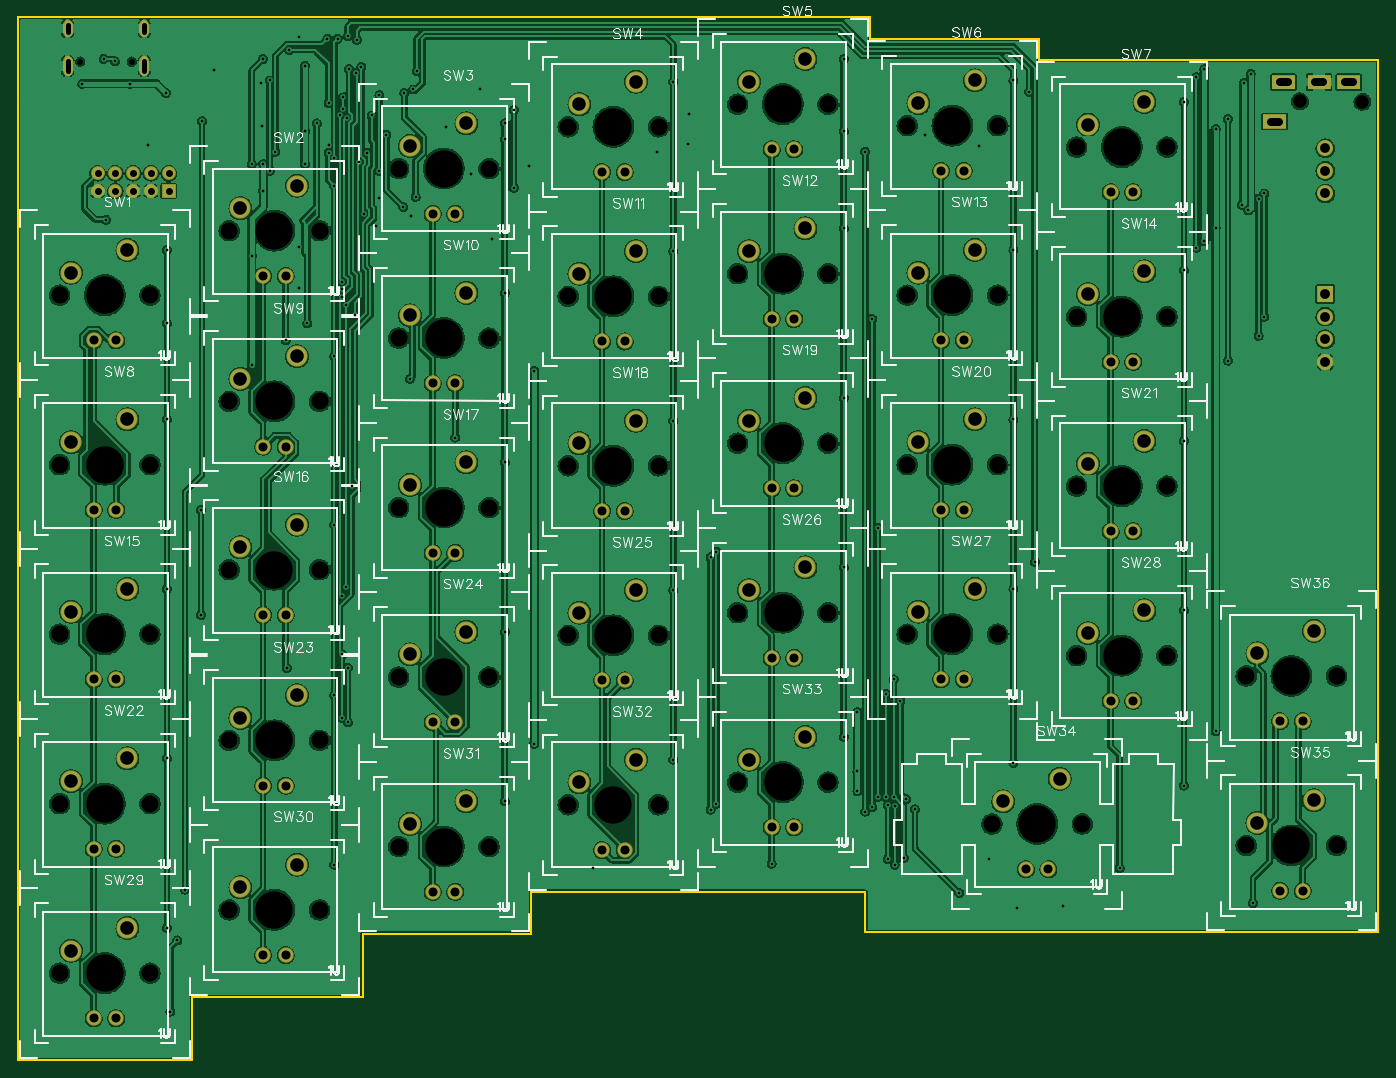
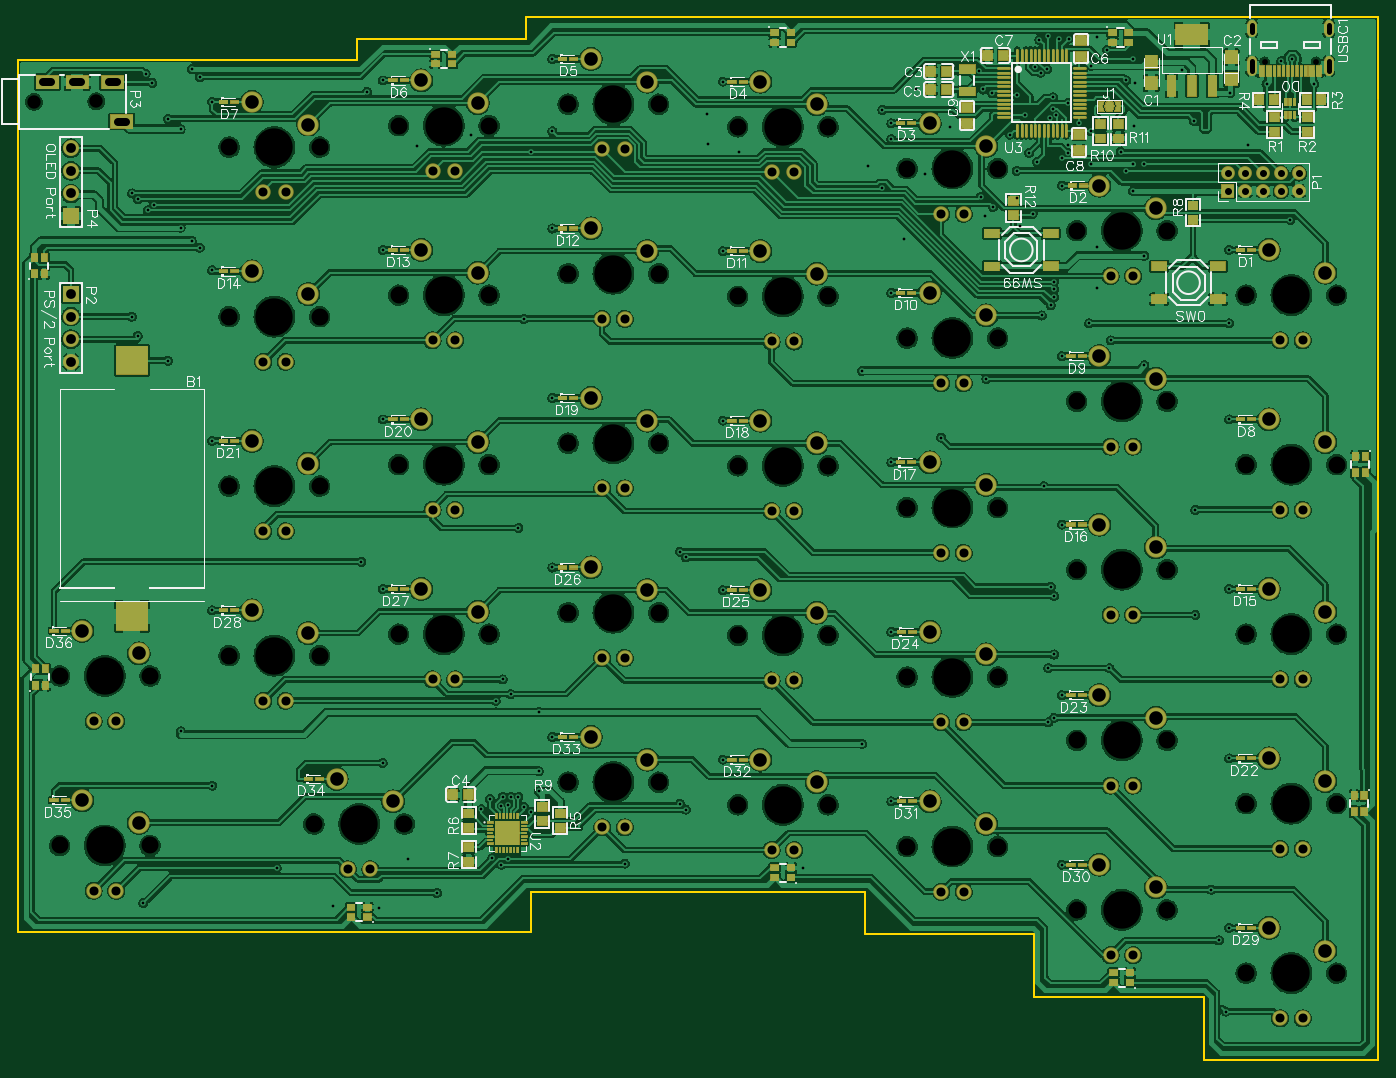
Circuit board: 10 layer files. Board 152.9 x 117.2 mm.
- outline: Gerber_BoardOutline.GKO (1205 bytes)
- bottom_copper: Gerber_BottomLayer.GBL (596168 bytes)
- paste: Gerber_BottomPasteMaskLayer.GBP (26674 bytes)
- bottom_silk: Gerber_BottomSilkLayer.GBO (90022 bytes)
- bottom_mask: Gerber_BottomSolderMaskLayer.GBS (30252 bytes)
- drill: Gerber_Drill_NPTH.DRL (2063 bytes)
- drill: Gerber_Drill_PTH.DRL (6127 bytes)
- top_copper: Gerber_TopLayer.GTL (452709 bytes)
- top_silk: Gerber_TopSilkLayer.GTO (81617 bytes)
- top_mask: Gerber_TopSolderMaskLayer.GTS (5965 bytes)

=== outline: Gerber_BoardOutline.GKO ===
G04 Layer: BoardOutline*
G04 EasyEDA v6.4.20.2, 2021-06-30T10:48:07+02:00*
G04 d10c3ea4707d49af85f46b29c2d7dc23,563db0ff5b334ec4995e7372edb549dc,10*
G04 Gerber Generator version 0.2*
G04 Scale: 100 percent, Rotated: No, Reflected: No *
G04 Dimensions in millimeters *
G04 leading zeros omitted , absolute positions ,4 integer and 5 decimal *
%FSLAX45Y45*%
%MOMM*%

%ADD10C,0.2540*%
D10*
X190500Y5219700D02*
G01*
X190500Y5219700D01*
X215645Y5219700D01*
X215645Y5219700D01*
X2146300Y5219700D01*
X2146300Y5930900D01*
X4064000Y5930900D01*
X4064000Y6642100D01*
X5956300Y6642100D01*
X5956300Y7112000D01*
X9715500Y7112000D01*
X9715500Y6654800D01*
X10729213Y6654800D01*
X13550900Y6654800D01*
X15481300Y6654800D01*
X15481300Y16459200D01*
X14541500Y16459200D01*
X13627100Y16459200D01*
X11671300Y16459200D01*
X11671300Y16573500D01*
X11671300Y16700500D01*
X9766300Y16700500D01*
X9766300Y16941800D01*
X5162804Y16941800D01*
X228600Y16941800D01*
X203200Y16941800D01*
X190500Y16012921D02*
G01*
X190500Y15969487D01*
X190500Y5221478D01*
X190500Y16027400D02*
G01*
X190500Y16192500D01*
X190500Y16916400D01*
X190500Y16916400D01*
X190500Y16925798D01*
X190500Y16941800D01*
X228600Y16941800D01*
X228600Y16941800D01*

%LPD*%
M02*

=== bottom_copper: Gerber_BottomLayer.GBL (596168 bytes, source omitted) ===
=== paste: Gerber_BottomPasteMaskLayer.GBP (26674 bytes, source omitted) ===
=== bottom_silk: Gerber_BottomSilkLayer.GBO (90022 bytes, source omitted) ===
=== bottom_mask: Gerber_BottomSolderMaskLayer.GBS (30252 bytes, source omitted) ===
=== drill: Gerber_Drill_NPTH.DRL ===
M48
METRIC,LZ,000.000
;FILE_FORMAT=3:3
;TYPE=NON_PLATED
;Layer: Drill NPTH
;EasyEDA v6.4.20.2, 2021-06-30T10:48:07+02:00
;d10c3ea4707d49af85f46b29c2d7dc23,563db0ff5b334ec4995e7372edb549dc,10
;Gerber Generator version 0.2
;Holesize 1 = 0.650 mm
T01C0.650
;Holesize 2 = 1.501 mm
T02C1.501
;Holesize 3 = 1.905 mm
T03C1.905
;Holesize 4 = 4.191 mm
T04C4.191
%
G05
G90
T01
X014702Y164428
X008921Y164428
T02
X153016Y159908
X145998Y159969
T03
X016764Y138176
X006604Y138176
X016764Y119126
X006604Y119126
X016764Y100076
X006604Y100076
X016764Y081026
X006604Y081026
X016764Y061976
X006604Y061976
X150114Y095377
X139954Y095377
X035814Y145415
X025654Y145415
X054864Y152400
X044704Y152400
X073914Y157099
X063754Y157099
X092964Y159639
X082804Y159639
X112014Y157226
X101854Y157226
X131064Y154813
X120904Y154813
X035814Y126238
X025654Y126238
X054864Y133350
X044704Y133350
X073914Y138049
X063754Y138049
X092964Y140589
X082804Y140589
X112014Y138176
X101854Y138176
X131064Y135763
X120904Y135763
X035814Y107315
X025654Y107315
X054864Y114300
X044704Y114300
X073914Y118999
X063754Y118999
X092964Y121539
X082804Y121539
X112014Y119126
X101854Y119126
X131064Y116713
X120904Y116713
X035814Y088138
X025654Y088138
X054864Y095250
X044704Y095250
X073914Y099949
X063754Y099949
X092964Y102489
X082804Y102489
X112014Y100076
X101854Y100076
X131064Y097663
X120904Y097663
X035814Y069088
X025654Y069088
X054864Y076200
X044704Y076200
X073914Y080899
X063754Y080899
X092964Y083439
X082804Y083439
X121539Y078740
X111379Y078740
X150114Y076327
X139954Y076327
T04
X011684Y138176
X011684Y119126
X011684Y100076
X011684Y081026
X011684Y061976
X145034Y095377
X030734Y145415
X049784Y152400
X068834Y157099
X087884Y159639
X106934Y157226
X125984Y154813
X030734Y126238
X049784Y133350
X068834Y138049
X087884Y140589
X106934Y138176
X125984Y135763
X030734Y107315
X049784Y114300
X068834Y118999
X087884Y121539
X106934Y119126
X125984Y116713
X030734Y088138
X049784Y095250
X068834Y099949
X087884Y102489
X106934Y100076
X125984Y097663
X030734Y069088
X049784Y076200
X068834Y080899
X087884Y083439
X116459Y078740
X145034Y076327
M30

=== drill: Gerber_Drill_PTH.DRL ===
M48
METRIC,LZ,000.000
;FILE_FORMAT=3:3
;TYPE=PLATED
;Layer: Drill PTH
;EasyEDA v6.4.20.2, 2021-06-30T10:48:07+02:00
;d10c3ea4707d49af85f46b29c2d7dc23,563db0ff5b334ec4995e7372edb549dc,10
;Gerber Generator version 0.2
;Holesize 1 = 0.305 mm
T01C0.305
;Holesize 2 = 0.310 mm
T02C0.310
;Holesize 3 = 0.600 mm
T03C0.600
;Holesize 4 = 0.800 mm
T04C0.800
;Holesize 5 = 0.901 mm
T05C0.901
;Holesize 6 = 1.016 mm
T06C1.016
;Holesize 7 = 1.101 mm
T07C1.101
;Holesize 8 = 1.524 mm
T08C1.524
%
G05
G90
T01
X139496Y148336
X140208Y147701
X139700Y162052
X140462Y163068
X137922Y157988
X137922Y130810
X057658Y159004
X057658Y150241
X050038Y157099
X045974Y128778
X032004Y133096
X035501Y157480
X034417Y135001
X018669Y135001
X036830Y154178
X042545Y149098
X043307Y156210
X045212Y148082
X141351Y148971
X141986Y149606
X141351Y133604
X141986Y135763
X028194Y130302
X059944Y129667
X059944Y087757
X096266Y091313
X096266Y082423
X100457Y074168
X086614Y074295
X099695Y080899
X080391Y081026
X079756Y080364
X079756Y108712
X080391Y109347
X038354Y104394
X038735Y105410
X136525Y089154
X136525Y156845
X099695Y074803
X096266Y084663
X097155Y080137
X097917Y080645
X097917Y135509
X098552Y081788
X099441Y081788
X098552Y112014
X099441Y093345
X097124Y154305
X100330Y081788
X100330Y094996
X101473Y074930
X101727Y081534
X102743Y080391
X101092Y092583
X140716Y069850
X107696Y070993
X040259Y153162
X039751Y135890
X041148Y154178
X039497Y116713
X041656Y158369
X038354Y097790
X038354Y090678
X053848Y161290
X056642Y155702
X022606Y157734
X020701Y071374
X045339Y160909
X046355Y161290
X136525Y145765
X046609Y149225
X094742Y156591
X038989Y167259
X116205Y108204
X040005Y166878
X115570Y161036
X046736Y163322
X110998Y074803
X114173Y069342
X119380Y069469
X066548Y073787
X011557Y164719
X012827Y164465
T02
X034163Y156591
X034163Y163957
X019812Y065659
X019050Y057658
X038989Y090170
X038989Y096266
X032131Y096266
X022479Y102235
X022479Y114046
X051054Y122174
X125730Y073787
X075565Y162179
X075565Y143129
X075565Y124079
X075565Y105029
X075565Y085979
X056642Y081280
X056642Y100330
X056642Y119380
X056642Y138430
X056642Y157480
X037465Y074168
X037465Y093218
X037465Y112395
X037465Y131318
X037465Y150495
X018669Y067056
X018669Y086106
X018669Y105156
X018669Y124206
X018669Y143256
X024003Y163449
X029210Y162052
X029464Y164719
X030226Y162306
X014478Y161925
X009144Y161925
X018542Y160909
X036703Y167005
X030861Y154305
X030226Y152146
X028194Y152908
X037846Y167005
X036830Y159766
X032385Y165735
X037465Y153543
X042545Y160659
X042545Y152146
X011811Y146647
X029464Y149860
X036830Y155067
X016510Y155067
X029337Y157226
X028194Y142621
X034163Y152908
X029464Y152908
X033528Y143637
X042164Y145923
X046101Y147066
X052832Y151765
X059309Y152654
X077216Y155194
X077343Y158496
X073787Y154305
X103886Y156210
X109982Y154940
X033528Y138938
X055245Y144526
X040513Y163830
X040767Y147320
X135255Y163576
X134366Y162687
X134366Y143510
X135255Y144272
X094742Y164719
X094742Y145669
X113792Y162306
X113792Y143256
X094742Y126619
X094742Y107569
X113792Y124206
X132969Y140970
X132969Y121793
X113792Y105156
X132969Y102743
X132969Y159893
X094742Y088519
X132969Y083058
X113792Y085598
X038862Y158115
X038100Y158369
X038354Y139700
X038354Y138811
X039116Y163576
X039878Y163195
X033528Y167132
X038481Y159131
X038481Y160401
X038354Y137922
X038735Y137033
X100457Y080772
T03
X016131Y168508G85X016131Y167708
X007491Y168508G85X007491Y167708
X016131Y164478G85X016131Y163378
X007491Y164478G85X007491Y163378
T04
X018859Y149873G85X018859Y149879
X018859Y151872G85X018859Y151878
X016860Y149873G85X016860Y149879
X016860Y151872G85X016860Y151878
X014858Y149873G85X014858Y149879
X014858Y151872G85X014858Y151878
X012860Y149873G85X012860Y149879
X012860Y151872G85X012860Y151878
X010858Y149873G85X010858Y149879
X010858Y151872G85X010858Y151878
T05
X143701Y162098G85X144600Y162098
X142701Y157688G85X143601Y157688
X147700Y162098G85X148600Y162098
X151039Y162098G85X151939Y162098
T06
X012954Y133096
X010414Y133096
X012954Y114046
X010414Y114046
X012954Y094996
X010414Y094996
X012954Y075946
X010414Y075946
X012954Y056896
X010414Y056896
X146304Y090297
X143764Y090297
X032004Y140335
X029464Y140335
X051054Y147320
X048514Y147320
X070104Y152019
X067564Y152019
X089154Y154559
X086614Y154559
X108204Y152146
X105664Y152146
X127254Y149733
X124714Y149733
X032004Y121158
X029464Y121158
X051054Y128270
X048514Y128270
X070104Y132969
X067564Y132969
X089154Y135509
X086614Y135509
X108204Y133096
X105664Y133096
X127254Y130683
X124714Y130683
X032004Y102235
X029464Y102235
X051054Y109220
X048514Y109220
X070104Y113919
X067564Y113919
X089154Y116459
X086614Y116459
X108204Y114046
X105664Y114046
X127254Y111633
X124714Y111633
X032004Y083058
X029464Y083058
X051054Y090170
X048514Y090170
X070104Y094869
X067564Y094869
X089154Y097409
X086614Y097409
X108204Y094996
X105664Y094996
X127254Y092583
X124714Y092583
X032004Y064008
X029464Y064008
X051054Y071120
X048514Y071120
X070104Y075819
X067564Y075819
X089154Y078359
X086614Y078359
X117729Y073660
X115189Y073660
X146304Y071247
X143764Y071247
T07
X148844Y149606
X148844Y152146
X148844Y154686
X148844Y138303
X148844Y135763
X148844Y133223
X148844Y130683
T08
X007874Y140716
X014224Y143256
X007874Y121666
X014224Y124206
X007874Y102616
X014224Y105156
X007874Y083566
X014224Y086106
X007874Y064516
X014224Y067056
X141224Y097917
X147574Y100457
X026924Y147955
X033274Y150495
X045974Y154940
X052324Y157480
X065024Y159639
X071374Y162179
X084074Y162179
X090424Y164719
X103124Y159766
X109474Y162306
X122174Y157353
X128524Y159893
X026924Y128778
X033274Y131318
X045974Y135890
X052324Y138430
X065024Y140589
X071374Y143129
X084074Y143129
X090424Y145669
X103124Y140716
X109474Y143256
X122174Y138303
X128524Y140843
X026924Y109855
X033274Y112395
X045974Y116840
X052324Y119380
X065024Y121539
X071374Y124079
X084074Y124079
X090424Y126619
X103124Y121666
X109474Y124206
X122174Y119253
X128524Y121793
X026924Y090678
X033274Y093218
X045974Y097790
X052324Y100330
X065024Y102489
X071374Y105029
X084074Y105029
X090424Y107569
X103124Y102616
X109474Y105156
X122174Y100203
X128524Y102743
X026924Y071628
X033274Y074168
X045974Y078740
X052324Y081280
X065024Y083439
X071374Y085979
X084074Y085979
X090424Y088519
X112649Y081280
X118999Y083820
X141224Y078867
X147574Y081407
M30

=== top_copper: Gerber_TopLayer.GTL (452709 bytes, source omitted) ===
=== top_silk: Gerber_TopSilkLayer.GTO (81617 bytes, source omitted) ===
=== top_mask: Gerber_TopSolderMaskLayer.GTS ===
G04 Layer: TopSolderMaskLayer*
G04 EasyEDA v6.4.20.2, 2021-06-30T10:48:07+02:00*
G04 d10c3ea4707d49af85f46b29c2d7dc23,563db0ff5b334ec4995e7372edb549dc,10*
G04 Gerber Generator version 0.2*
G04 Scale: 100 percent, Rotated: No, Reflected: No *
G04 Dimensions in millimeters *
G04 leading zeros omitted , absolute positions ,4 integer and 5 decimal *
%FSLAX45Y45*%
%MOMM*%

%ADD52C,1.1016*%
%ADD53C,1.8016*%
%ADD55C,1.5532*%
%ADD58C,2.3876*%
%ADD59C,1.7272*%

%LPD*%
D52*
X1613154Y16770761D02*
G01*
X1613154Y16850761D01*
X749147Y16770761D02*
G01*
X749147Y16850761D01*
X1613154Y16337754D02*
G01*
X1613154Y16447754D01*
X749147Y16337754D02*
G01*
X749147Y16447754D01*
D53*
G01*
X14884400Y14960600D03*
G01*
X14884400Y15214600D03*
G01*
X14884400Y15468600D03*
G36*
X1808226Y14910054D02*
G01*
X1808226Y15065247D01*
X1963674Y15065247D01*
X1963674Y14910054D01*
G37*
D55*
G01*
X1885899Y15187599D03*
G01*
X1685899Y14987600D03*
G01*
X1685899Y15187599D03*
G01*
X1485900Y14987600D03*
G01*
X1485900Y15187599D03*
G01*
X1285900Y14987600D03*
G01*
X1285900Y15187599D03*
G01*
X1085900Y14987600D03*
G01*
X1085900Y15187599D03*
G36*
X14794229Y13740129D02*
G01*
X14794229Y13920470D01*
X14974570Y13920470D01*
X14974570Y13740129D01*
G37*
D53*
G01*
X14884400Y13576300D03*
G01*
X14884400Y13322300D03*
G01*
X14884400Y13068300D03*
G36*
X14284959Y16129762D02*
G01*
X14284959Y16289781D01*
X14545056Y16289781D01*
X14545056Y16129762D01*
G37*
G36*
X14184884Y15688818D02*
G01*
X14184884Y15848837D01*
X14445234Y15848837D01*
X14445234Y15688818D01*
G37*
G36*
X14685009Y16129762D02*
G01*
X14685009Y16289781D01*
X14945106Y16289781D01*
X14945106Y16129762D01*
G37*
G36*
X15018766Y16129762D02*
G01*
X15018766Y16289781D01*
X15279116Y16289781D01*
X15279116Y16129762D01*
G37*
D58*
G01*
X787400Y14071600D03*
G01*
X1422400Y14325600D03*
D59*
G01*
X1295400Y13309600D03*
G01*
X1041400Y13309600D03*
D58*
G01*
X787400Y12166600D03*
G01*
X1422400Y12420600D03*
D59*
G01*
X1295400Y11404600D03*
G01*
X1041400Y11404600D03*
D58*
G01*
X787400Y10261600D03*
G01*
X1422400Y10515600D03*
D59*
G01*
X1295400Y9499600D03*
G01*
X1041400Y9499600D03*
D58*
G01*
X787400Y8356600D03*
G01*
X1422400Y8610600D03*
D59*
G01*
X1295400Y7594600D03*
G01*
X1041400Y7594600D03*
D58*
G01*
X787400Y6451600D03*
G01*
X1422400Y6705600D03*
D59*
G01*
X1295400Y5689600D03*
G01*
X1041400Y5689600D03*
D58*
G01*
X14122400Y9791700D03*
G01*
X14757400Y10045700D03*
D59*
G01*
X14630400Y9029700D03*
G01*
X14376400Y9029700D03*
D58*
G01*
X2692400Y14795500D03*
G01*
X3327400Y15049500D03*
D59*
G01*
X3200400Y14033500D03*
G01*
X2946400Y14033500D03*
D58*
G01*
X4597400Y15494000D03*
G01*
X5232400Y15748000D03*
D59*
G01*
X5105400Y14732000D03*
G01*
X4851400Y14732000D03*
D58*
G01*
X6502400Y15963900D03*
G01*
X7137400Y16217900D03*
D59*
G01*
X7010400Y15201900D03*
G01*
X6756400Y15201900D03*
D58*
G01*
X8407400Y16217900D03*
G01*
X9042400Y16471900D03*
D59*
G01*
X8915400Y15455900D03*
G01*
X8661400Y15455900D03*
D58*
G01*
X10312400Y15976600D03*
G01*
X10947400Y16230600D03*
D59*
G01*
X10820400Y15214600D03*
G01*
X10566400Y15214600D03*
D58*
G01*
X12217400Y15735300D03*
G01*
X12852400Y15989300D03*
D59*
G01*
X12725400Y14973300D03*
G01*
X12471400Y14973300D03*
D58*
G01*
X2692400Y12877800D03*
G01*
X3327400Y13131800D03*
D59*
G01*
X3200400Y12115800D03*
G01*
X2946400Y12115800D03*
D58*
G01*
X4597400Y13589000D03*
G01*
X5232400Y13843000D03*
D59*
G01*
X5105400Y12827000D03*
G01*
X4851400Y12827000D03*
D58*
G01*
X6502400Y14058900D03*
G01*
X7137400Y14312900D03*
D59*
G01*
X7010400Y13296900D03*
G01*
X6756400Y13296900D03*
D58*
G01*
X8407400Y14312900D03*
G01*
X9042400Y14566900D03*
D59*
G01*
X8915400Y13550900D03*
G01*
X8661400Y13550900D03*
D58*
G01*
X10312400Y14071600D03*
G01*
X10947400Y14325600D03*
D59*
G01*
X10820400Y13309600D03*
G01*
X10566400Y13309600D03*
D58*
G01*
X12217400Y13830300D03*
G01*
X12852400Y14084300D03*
D59*
G01*
X12725400Y13068300D03*
G01*
X12471400Y13068300D03*
D58*
G01*
X2692400Y10985500D03*
G01*
X3327400Y11239500D03*
D59*
G01*
X3200400Y10223500D03*
G01*
X2946400Y10223500D03*
D58*
G01*
X4597400Y11684000D03*
G01*
X5232400Y11938000D03*
D59*
G01*
X5105400Y10922000D03*
G01*
X4851400Y10922000D03*
D58*
G01*
X6502400Y12153900D03*
G01*
X7137400Y12407900D03*
D59*
G01*
X7010400Y11391900D03*
G01*
X6756400Y11391900D03*
D58*
G01*
X8407400Y12407900D03*
G01*
X9042400Y12661900D03*
D59*
G01*
X8915400Y11645900D03*
G01*
X8661400Y11645900D03*
D58*
G01*
X10312400Y12166600D03*
G01*
X10947400Y12420600D03*
D59*
G01*
X10820400Y11404600D03*
G01*
X10566400Y11404600D03*
D58*
G01*
X12217400Y11925300D03*
G01*
X12852400Y12179300D03*
D59*
G01*
X12725400Y11163300D03*
G01*
X12471400Y11163300D03*
D58*
G01*
X2692400Y9067800D03*
G01*
X3327400Y9321800D03*
D59*
G01*
X3200400Y8305800D03*
G01*
X2946400Y8305800D03*
D58*
G01*
X4597400Y9779000D03*
G01*
X5232400Y10033000D03*
D59*
G01*
X5105400Y9017000D03*
G01*
X4851400Y9017000D03*
D58*
G01*
X6502400Y10248900D03*
G01*
X7137400Y10502900D03*
D59*
G01*
X7010400Y9486900D03*
G01*
X6756400Y9486900D03*
D58*
G01*
X8407400Y10502900D03*
G01*
X9042400Y10756900D03*
D59*
G01*
X8915400Y9740900D03*
G01*
X8661400Y9740900D03*
D58*
G01*
X10312400Y10261600D03*
G01*
X10947400Y10515600D03*
D59*
G01*
X10820400Y9499600D03*
G01*
X10566400Y9499600D03*
D58*
G01*
X12217400Y10020300D03*
G01*
X12852400Y10274300D03*
D59*
G01*
X12725400Y9258300D03*
G01*
X12471400Y9258300D03*
D58*
G01*
X2692400Y7162800D03*
G01*
X3327400Y7416800D03*
D59*
G01*
X3200400Y6400800D03*
G01*
X2946400Y6400800D03*
D58*
G01*
X4597400Y7874000D03*
G01*
X5232400Y8128000D03*
D59*
G01*
X5105400Y7112000D03*
G01*
X4851400Y7112000D03*
D58*
G01*
X6502400Y8343900D03*
G01*
X7137400Y8597900D03*
D59*
G01*
X7010400Y7581900D03*
G01*
X6756400Y7581900D03*
D58*
G01*
X8407400Y8597900D03*
G01*
X9042400Y8851900D03*
D59*
G01*
X8915400Y7835900D03*
G01*
X8661400Y7835900D03*
D58*
G01*
X11264900Y8128000D03*
G01*
X11899900Y8382000D03*
D59*
G01*
X11772900Y7366000D03*
G01*
X11518900Y7366000D03*
D58*
G01*
X14122400Y7886700D03*
G01*
X14757400Y8140700D03*
D59*
G01*
X14630400Y7124700D03*
G01*
X14376400Y7124700D03*
M02*

